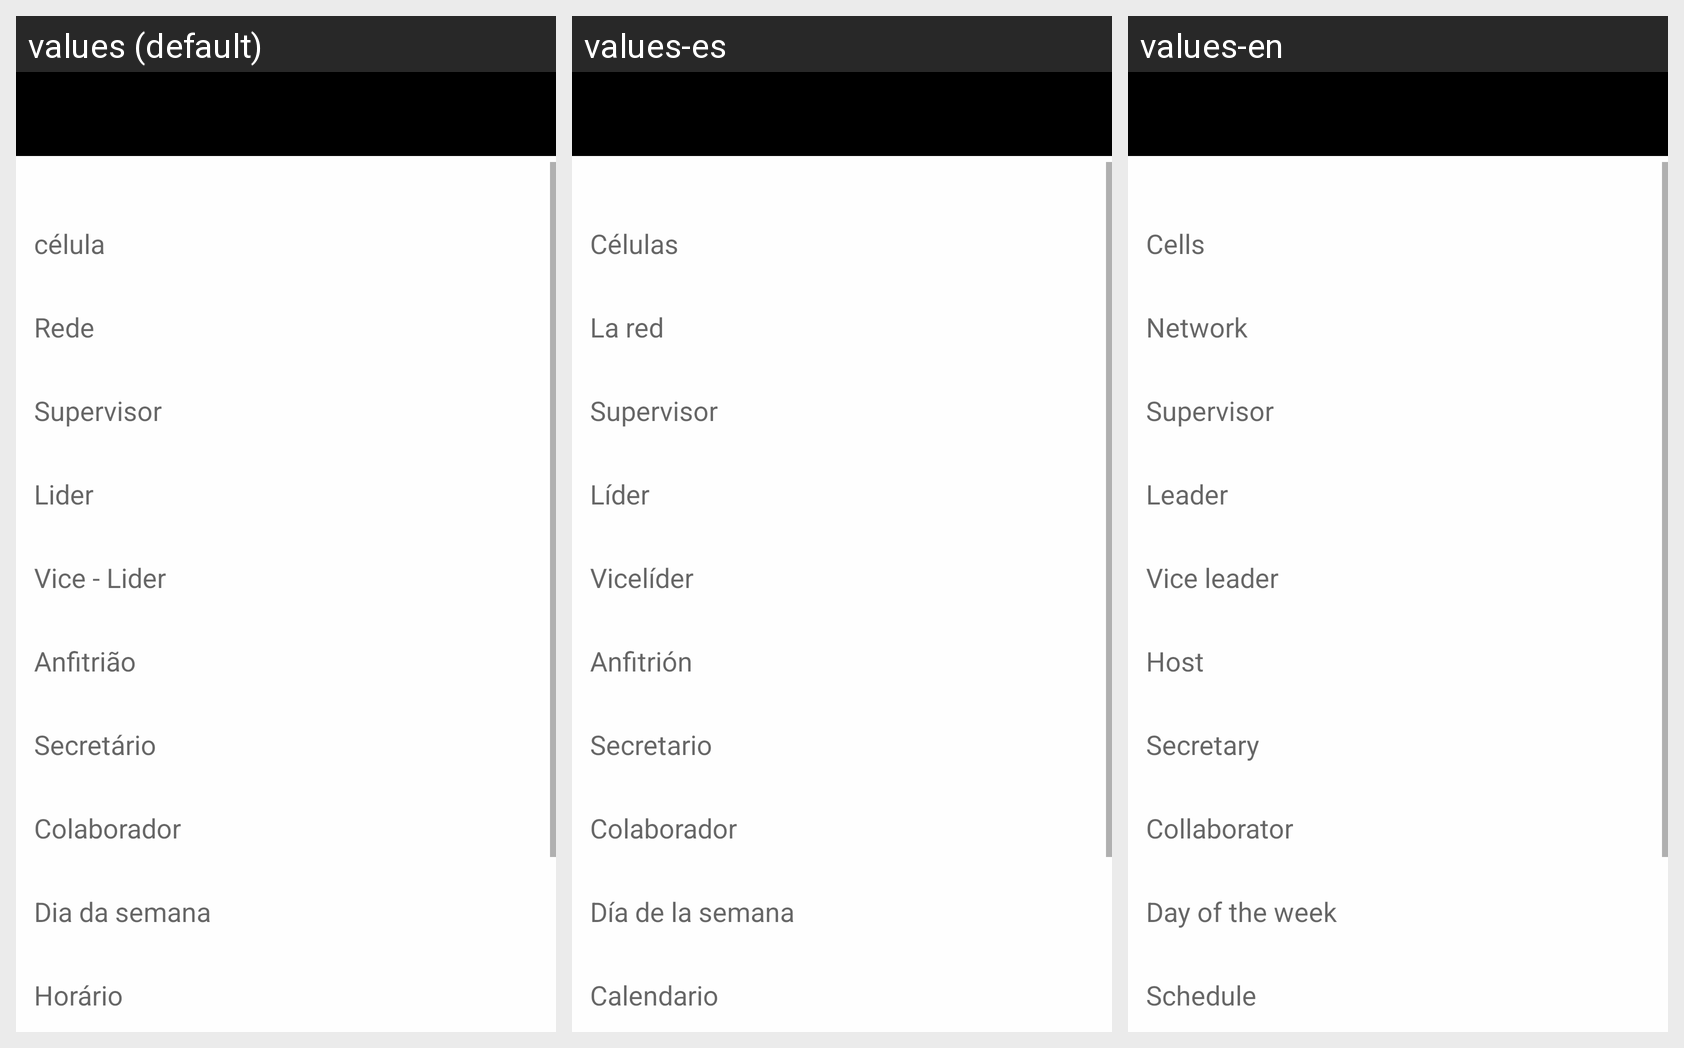

Locale-by-locale string values for the Android screen shown in this grid:
Android screen res/layout/activity_read_celula.xml rendered under 3 locales, left to right: values (default), values-es, values-en. Device: Nexus 5 (rendered at 1080×1920; each locale shown at half size, 540×960, under a caption strip naming it); theme AppTheme.
Strings drawn on this screen, with the default value and each locale's value (text and hints the layout hard-codes, and strings that could not be matched under every locale, appear in the picture but are not listed):

rede1
  values: Rede
  values-es: La red
  values-en: Network

supervisor1
  values: Supervisor
  values-es: Supervisor
  values-en: Supervisor

anfitriao1
  values: Anfitrião
  values-es: Anfitrión
  values-en: Host

secretario1
  values: Secretário
  values-es: Secretario
  values-en: Secretary 

colaborador1
  values: Colaborador
  values-es: Colaborador
  values-en: Collaborator

dia_da_semana1
  values: Dia da semana
  values-es: Día de la semana
  values-en: Day of the week

horario1
  values: Horário
  values-es: Calendario
  values-en: Schedule
